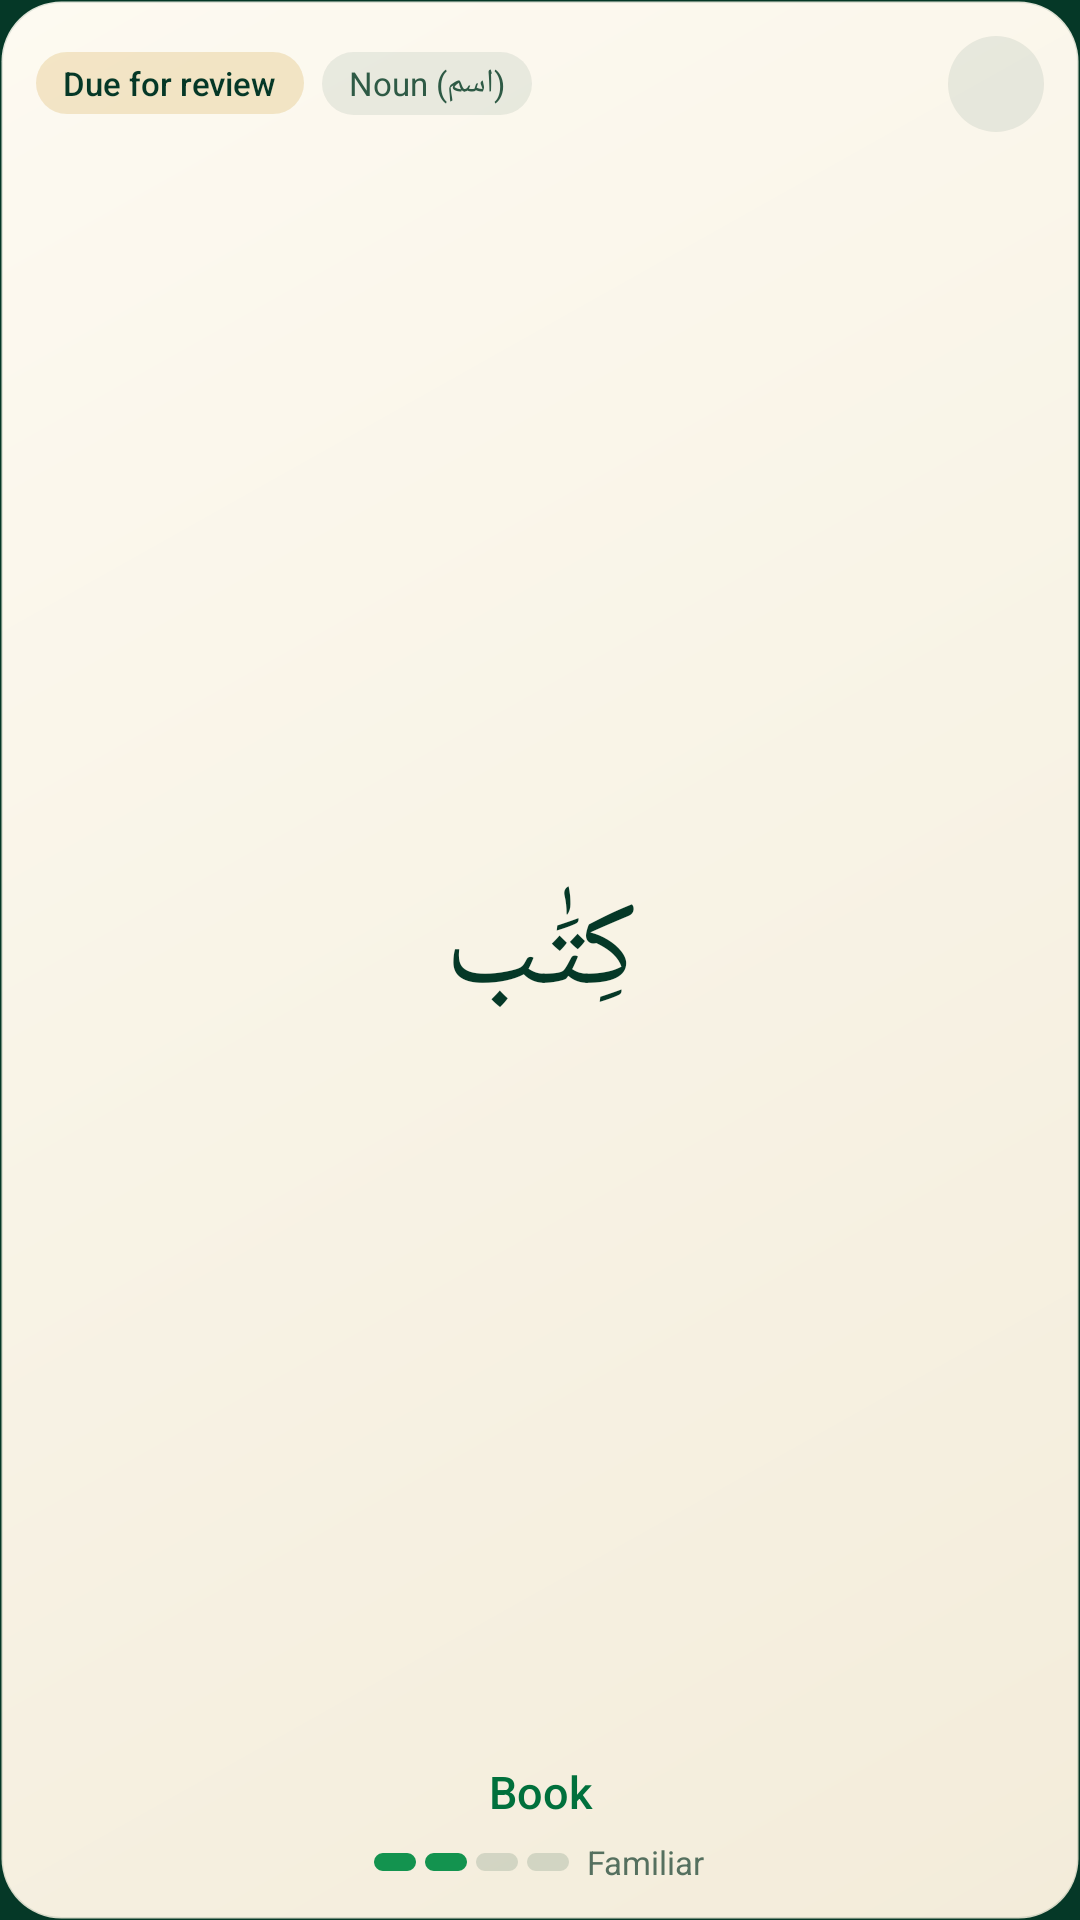

The Android layout XML behind this screen, and the referenced resources:
<!-- AndroidManifest.xml: application theme Theme.QuranicWords -->
<!-- res/layout/widget_word_medium.xml -->
<?xml version="1.0" encoding="utf-8"?>
<FrameLayout xmlns:android="http://schemas.android.com/apk/res/android"
    xmlns:tools="http://schemas.android.com/tools"
    android:id="@android:id/background"
    android:layout_width="match_parent"
    android:layout_height="match_parent"
    android:background="@drawable/widget_bg"
    android:clipToOutline="true"
    android:padding="12dp"
    tools:ignore="HardcodedText,UseAppTint,UseCompoundDrawables,NestedWeights,DisableBaselineAlignment">

    <LinearLayout
        android:id="@+id/ll_content"
        android:layout_width="match_parent"
        android:layout_height="match_parent"
        android:orientation="vertical">

        <LinearLayout
            android:layout_width="match_parent"
            android:layout_height="wrap_content"
            android:gravity="center_vertical"
            android:orientation="horizontal">

            <LinearLayout
                android:layout_width="0dp"
                android:layout_height="wrap_content"
                android:layout_weight="1"
                android:gravity="center_vertical|start"
                android:orientation="horizontal">

                <TextView
                    android:id="@+id/tv_status"
                    android:layout_width="wrap_content"
                    android:layout_height="wrap_content"
                    android:background="@drawable/widget_chip_due"
                    android:fontFamily="sans-serif-medium"
                    android:maxLines="1"
                    android:paddingHorizontal="9dp"
                    android:paddingVertical="3dp"
                    android:text="@string/widget_status_due"
                    android:textColor="@color/wg_text_primary"
                    android:textSize="11sp" />

                <TextView
                    android:id="@+id/tv_category"
                    android:layout_width="wrap_content"
                    android:layout_height="wrap_content"
                    android:layout_marginStart="6dp"
                    android:background="@drawable/widget_chip"
                    android:ellipsize="end"
                    android:maxLines="1"
                    android:paddingHorizontal="9dp"
                    android:paddingVertical="3dp"
                    android:text="@string/word_category_noun"
                    android:textColor="@color/wg_text_secondary"
                    android:textSize="11sp" />
            </LinearLayout>

            <ImageView
                android:id="@+id/btn_next"
                android:layout_width="32dp"
                android:layout_height="32dp"
                android:layout_marginStart="6dp"
                android:background="@drawable/widget_icon_btn"
                android:contentDescription="@string/widget_next_word"
                android:padding="6dp"
                android:src="@drawable/ic_widget_next"
                android:tint="@color/wg_text_primary" />
        </LinearLayout>

        <FrameLayout
            android:id="@+id/fl_word"
            android:layout_width="match_parent"
            android:layout_height="0dp"
            android:layout_marginTop="4dp"
            android:layout_weight="1"
            android:minHeight="36dp">

            <ImageView
                android:id="@+id/iv_arabic"
                android:layout_width="match_parent"
                android:layout_height="match_parent"
                android:importantForAccessibility="yes"
                android:scaleType="fitCenter"
                android:tint="@color/wg_text_primary"
                android:visibility="gone"
                tools:ignore="ContentDescription" />

            <TextView
                android:id="@+id/tv_arabic"
                android:layout_width="match_parent"
                android:layout_height="match_parent"
                android:autoSizeMaxTextSize="40sp"
                android:autoSizeMinTextSize="18sp"
                android:autoSizeTextType="uniform"
                android:gravity="center"
                android:maxLines="1"
                android:text="كِتَٰب"
                android:textColor="@color/wg_text_primary"
                android:textDirection="rtl"
                android:textSize="34sp" />
        </FrameLayout>

        <TextView
            android:id="@+id/tv_meaning"
            android:layout_width="match_parent"
            android:layout_height="wrap_content"
            android:ellipsize="end"
            android:fontFamily="sans-serif-medium"
            android:gravity="center"
            android:maxLines="2"
            android:text="@string/widget_preview_meaning"
            android:textColor="@color/wg_accent"
            android:textSize="15sp" />

        <TextView
            android:id="@+id/tv_reveal"
            android:layout_width="wrap_content"
            android:layout_height="wrap_content"
            android:layout_gravity="center_horizontal"
            android:background="@drawable/widget_reveal"
            android:fontFamily="sans-serif-medium"
            android:gravity="center"
            android:maxLines="1"
            android:minHeight="30dp"
            android:paddingHorizontal="14dp"
            android:text="@string/widget_tap_to_reveal"
            android:textColor="@color/wg_accent"
            android:textSize="12sp"
            android:visibility="gone" />

        <include
            layout="@layout/widget_part_meter"
            android:layout_width="wrap_content"
            android:layout_height="wrap_content"
            android:layout_gravity="center_horizontal"
            android:layout_marginTop="6dp" />
    </LinearLayout>

    <include layout="@layout/widget_part_empty" />
</FrameLayout>
<!-- res/layout/widget_part_meter.xml (included above) -->
<?xml version="1.0" encoding="utf-8"?>
<LinearLayout xmlns:android="http://schemas.android.com/apk/res/android"
    xmlns:tools="http://schemas.android.com/tools"
    android:id="@+id/ll_meter"
    android:layout_width="wrap_content"
    android:layout_height="wrap_content"
    android:layout_gravity="center_horizontal"
    android:gravity="center_vertical"
    android:orientation="horizontal"
    tools:ignore="UseCompoundDrawables">

    <ImageView
        android:id="@+id/iv_seg1"
        android:layout_width="14dp"
        android:layout_height="6dp"
        android:importantForAccessibility="no"
        android:scaleType="fitXY"
        android:src="@drawable/widget_seg_on" />

    <ImageView
        android:id="@+id/iv_seg2"
        android:layout_width="14dp"
        android:layout_height="6dp"
        android:layout_marginStart="3dp"
        android:importantForAccessibility="no"
        android:scaleType="fitXY"
        android:src="@drawable/widget_seg_on" />

    <ImageView
        android:id="@+id/iv_seg3"
        android:layout_width="14dp"
        android:layout_height="6dp"
        android:layout_marginStart="3dp"
        android:importantForAccessibility="no"
        android:scaleType="fitXY"
        android:src="@drawable/widget_seg_off" />

    <ImageView
        android:id="@+id/iv_seg4"
        android:layout_width="14dp"
        android:layout_height="6dp"
        android:layout_marginStart="3dp"
        android:importantForAccessibility="no"
        android:scaleType="fitXY"
        android:src="@drawable/widget_seg_off" />

    <TextView
        android:id="@+id/tv_strength"
        android:layout_width="wrap_content"
        android:layout_height="wrap_content"
        android:layout_marginStart="6dp"
        android:maxLines="1"
        android:text="@string/word_strength_familiar"
        android:textColor="@color/wg_text_tertiary"
        android:textSize="11sp" />
</LinearLayout>
<!-- res/layout/widget_part_empty.xml (included above) -->
<?xml version="1.0" encoding="utf-8"?>
<LinearLayout xmlns:android="http://schemas.android.com/apk/res/android"
    android:id="@+id/ll_empty"
    android:layout_width="match_parent"
    android:layout_height="match_parent"
    android:gravity="center"
    android:orientation="vertical"
    android:visibility="gone">

    <ImageView
        android:layout_width="36dp"
        android:layout_height="36dp"
        android:importantForAccessibility="no"
        android:src="@mipmap/ic_launcher_round" />

    <TextView
        android:id="@+id/tv_empty_title"
        android:layout_width="wrap_content"
        android:layout_height="wrap_content"
        android:layout_marginTop="8dp"
        android:fontFamily="sans-serif-medium"
        android:gravity="center"
        android:maxLines="2"
        android:text="@string/widget_not_ready_title"
        android:textColor="@color/wg_text_primary"
        android:textSize="15sp" />

    <TextView
        android:id="@+id/tv_empty_desc"
        android:layout_width="wrap_content"
        android:layout_height="wrap_content"
        android:layout_marginTop="2dp"
        android:ellipsize="end"
        android:gravity="center"
        android:maxLines="3"
        android:text="@string/widget_not_ready_desc"
        android:textColor="@color/wg_text_secondary"
        android:textSize="12sp" />

    <TextView
        android:id="@+id/tv_empty_cta"
        android:layout_width="wrap_content"
        android:layout_height="wrap_content"
        android:layout_marginTop="10dp"
        android:background="@drawable/widget_cta"
        android:fontFamily="sans-serif-medium"
        android:minHeight="36dp"
        android:gravity="center"
        android:maxLines="1"
        android:paddingHorizontal="18dp"
        android:text="@string/widget_open_app"
        android:textColor="@color/wg_cta_text"
        android:textSize="13sp" />
</LinearLayout>
<!-- resources referenced by this layout -->
<resources>
  <color name="wg_accent">@color/wg_light_accent</color>
  <color name="wg_cta_text">@color/wg_light_cta_text</color>
  <color name="wg_text_primary">@color/wg_light_text_primary</color>
  <color name="wg_text_secondary">@color/wg_light_text_secondary</color>
  <color name="wg_text_tertiary">@color/wg_light_text_tertiary</color>
  <!-- drawable widget_chip (drawable) -->
  <?xml version="1.0" encoding="utf-8"?>
  <shape xmlns:android="http://schemas.android.com/apk/res/android"
      android:shape="rectangle">
      <corners android:radius="999dp" />
      <solid android:color="@color/wg_chip" />
  </shape>
  <!-- drawable widget_chip_due (drawable) -->
  <?xml version="1.0" encoding="utf-8"?>
  <shape xmlns:android="http://schemas.android.com/apk/res/android"
      android:shape="rectangle">
      <corners android:radius="999dp" />
      <solid android:color="@color/wg_chip_due" />
  </shape>
  <!-- drawable widget_cta (drawable) -->
  <?xml version="1.0" encoding="utf-8"?>
  <shape xmlns:android="http://schemas.android.com/apk/res/android"
      android:shape="rectangle">
      <corners android:radius="999dp" />
      <solid android:color="@color/wg_cta_bg" />
  </shape>
  <!-- drawable widget_icon_btn (drawable) -->
  <?xml version="1.0" encoding="utf-8"?>
  <shape xmlns:android="http://schemas.android.com/apk/res/android"
      android:shape="oval">
      <solid android:color="@color/wg_icon_btn" />
  </shape>
  <!-- drawable widget_seg_on (drawable) -->
  <?xml version="1.0" encoding="utf-8"?>
  <shape xmlns:android="http://schemas.android.com/apk/res/android"
      android:shape="rectangle">
      <corners android:radius="3dp" />
      <solid android:color="@color/wg_fill" />
      <size
          android:width="14dp"
          android:height="6dp" />
  </shape>
  <string name="widget_next_word">Next word</string>
  <string name="widget_not_ready_desc">Open QuranicWords once to finish setting up your words.</string>
  <string name="widget_not_ready_title">Almost ready</string>
  <string name="widget_open_app">Open app</string>
  <string name="widget_preview_meaning">Book</string>
  <string name="widget_status_due">Due for review</string>
  <string name="widget_tap_to_reveal">Tap to reveal the meaning</string>
  <string name="word_category_noun">Noun (اسم)</string>
  <string name="word_strength_familiar">Familiar</string>
  <style name="Theme.QuranicWords" parent="Theme.AppCompat.DayNight.NoActionBar">
          <item name="android:windowBackground">@color/splash_background</item>
      </style>
  <color name="wg_light_accent">#FF00703C</color>
  <color name="wg_light_cta_text">#FFFFFFFF</color>
  <color name="wg_light_text_primary">#FF053827</color>
  <color name="wg_light_text_secondary">#FF2E5A45</color>
  <color name="wg_light_text_tertiary">#FF55705F</color>
  <dimen name="widget_radius">20dp</dimen>
  <color name="wg_bg_end">@color/wg_light_bg_end</color>
  <color name="wg_bg_start">@color/wg_light_bg_start</color>
  <color name="wg_stroke">@color/wg_light_stroke</color>
  <color name="wg_chip">@color/wg_light_chip</color>
  <color name="wg_chip_due">@color/wg_light_chip_due</color>
  <color name="wg_cta_bg">@color/wg_light_cta_bg</color>
  <color name="wg_icon_btn">@color/wg_light_icon_btn</color>
  <color name="wg_track">@color/wg_light_track</color>
  <color name="wg_fill">@color/wg_light_fill</color>
  <color name="splash_background">#053827</color>
  <color name="wg_light_bg_end">#FFF3ECDA</color>
  <color name="wg_light_bg_start">#FFFDFAF1</color>
  <color name="wg_light_stroke">#1F053827</color>
  <color name="wg_light_chip">#14053827</color>
  <color name="wg_light_chip_due">#2EC48300</color>
  <color name="wg_light_cta_bg">#FF053827</color>
  <color name="wg_light_icon_btn">#14053827</color>
  <color name="wg_light_track">#24053827</color>
  <color name="wg_light_fill">#FF13934F</color>
</resources>
